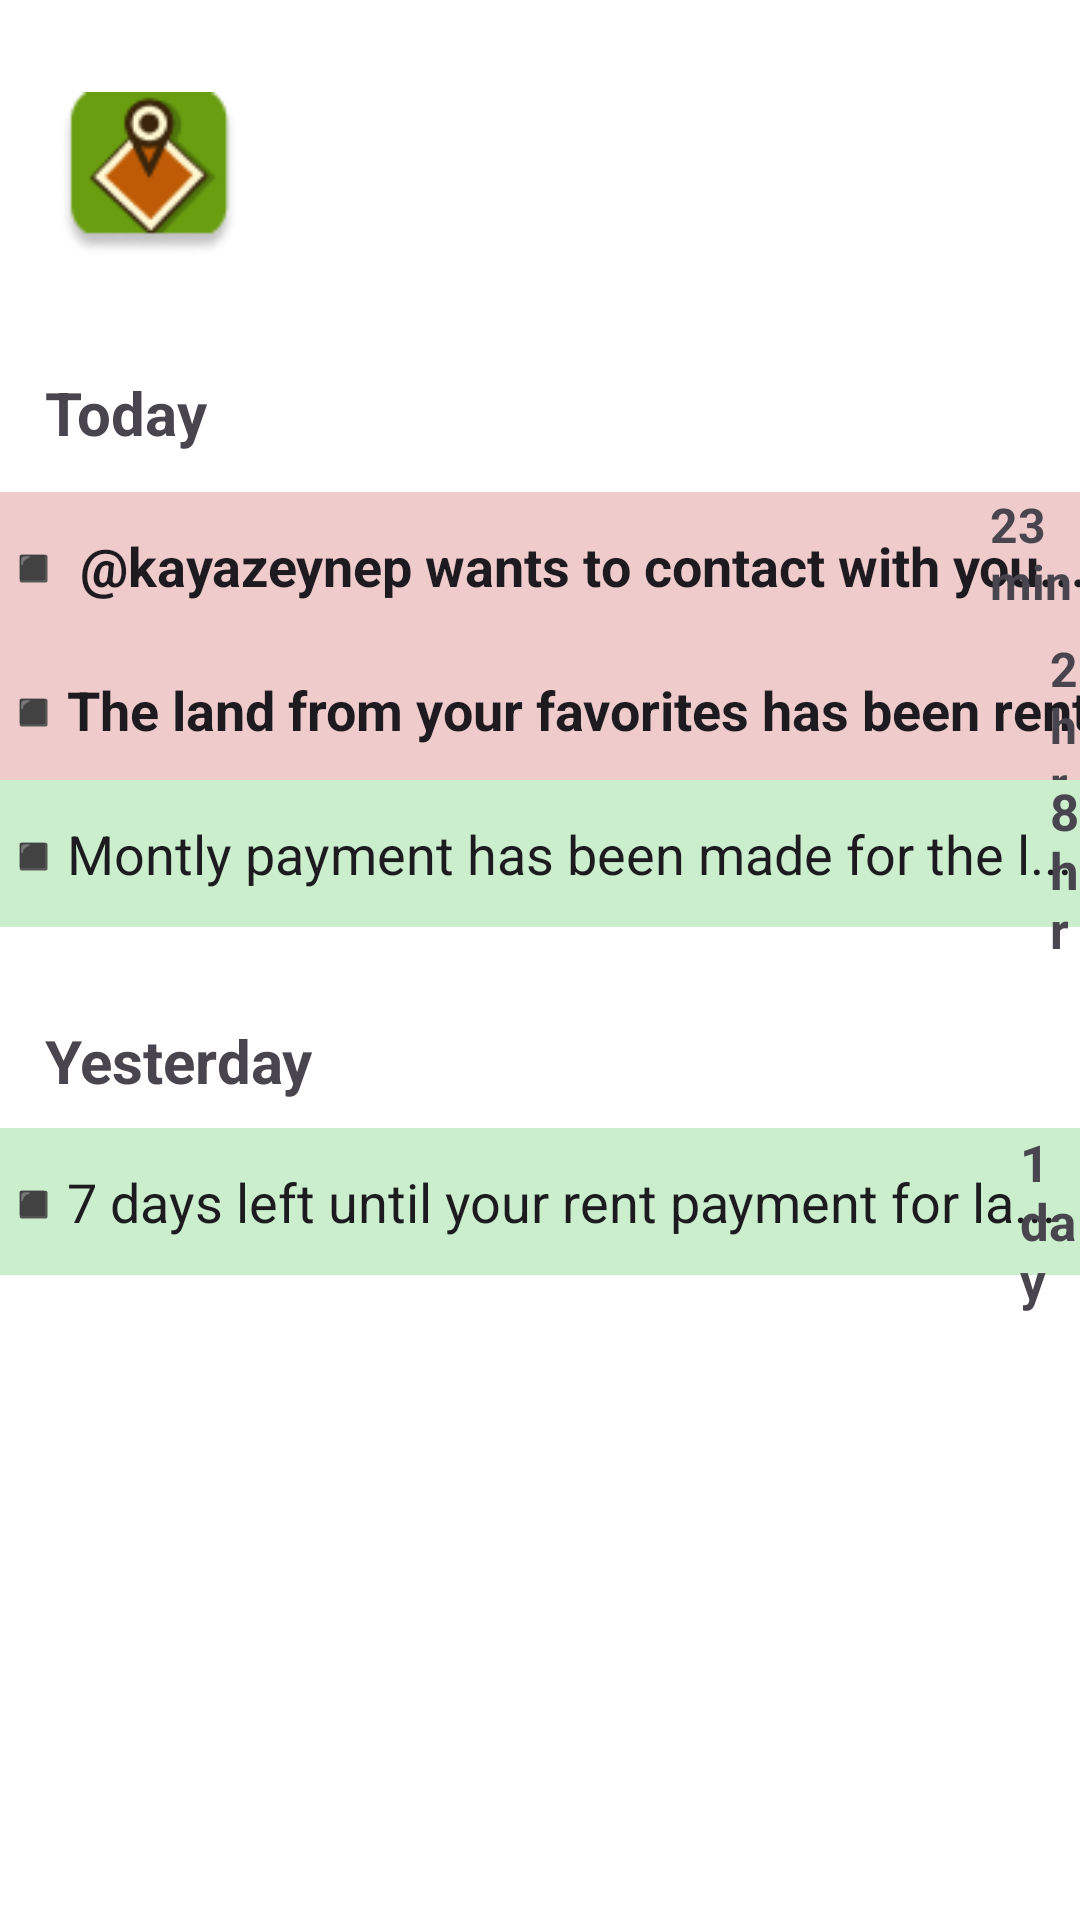

This screen was rendered from an Android layout file. Write that file and the resources it references.
<!-- AndroidManifest.xml: application theme Theme.Material3.Light -->
<!-- res/layout/notification.xml -->
<RelativeLayout
    xmlns:android="http://schemas.android.com/apk/res/android"
    xmlns:app="http://schemas.android.com/apk/res-auto"
    android:id="@+id/loadingscre"
    android:layout_width="393dp"
    android:layout_height="800dp"
    android:clipToOutline="true"
    android:background="#FFFFFF"
    >

    <RelativeLayout android:id="@+id/navbar"
        android:layout_marginTop="0dp"
        android:layout_marginStart="0dp"
        android:layout_width="wrap_content"
        android:layout_height="wrap_content"
        >

        <View
            android:id="@+id/rectangle_1"
            android:layout_width="match_parent"
            android:layout_height="100dp"
            android:layout_marginTop="0dp"
            android:background="@drawable/rectangle_1_shape" />

        <ImageView
            android:id="@+id/applogo"
            android:layout_width="60dp"
            android:layout_height="60dp"
            android:layout_marginStart="20dp"
            android:layout_marginTop="28dp"
            android:contentDescription="applogo"
            android:src="@drawable/applogo" />

        <TextView
            android:id="@+id/notificationTitle"
            android:layout_width="wrap_content"
            android:layout_height="wrap_content"
            android:layout_centerHorizontal="true"
            android:layout_marginTop="40dp"
            android:text="Notifications"
            android:textColor="#FFFFFF"
            android:textSize="30sp"
            android:textStyle="bold" />

        <TextView
            android:id="@+id/today"
            android:layout_width="wrap_content"
            android:layout_height="wrap_content"
            android:layout_marginTop="124dp"
            android:layout_marginStart="15dp"
            android:textSize="20dp"
            android:text="Today"
            android:textStyle="bold"/>

        <EditText
            android:id="@+id/notification1"
            android:layout_width="match_parent"
            android:layout_height="49dp"
            android:layout_marginTop="164dp"
            android:background="#EFCBCB"
            android:ems="10"
            android:inputType="text"
            android:textStyle="bold"
            android:text="◾ @kayazeynep wants to contact with you..."
            app:layout_constraintStart_toStartOf="parent"
            app:layout_constraintTop_toTopOf="parent" />

        <TextView
            android:id="@+id/timestamp1"
            android:layout_width="wrap_content"
            android:layout_height="wrap_content"
            android:layout_marginTop="164dp"
            android:layout_marginStart="330dp"
            android:textStyle="bold"
            android:textSize="16dp"
            android:text="23 min" />

        <EditText
            android:id="@+id/notification2"
            android:layout_width="match_parent"
            android:layout_height="49dp"
            android:layout_marginTop="212dp"
            android:background="#EFCBCB"
            android:ems="10"
            android:inputType="text"
            android:textStyle="bold"
            android:text="◾The land from your favorites has been rented..."
            app:layout_constraintStart_toStartOf="parent"
            app:layout_constraintTop_toTopOf="parent" />

        <TextView
            android:id="@+id/timestamp2"
            android:layout_width="wrap_content"
            android:layout_height="wrap_content"
            android:layout_marginTop="212dp"
            android:layout_marginStart="350dp"
            android:textStyle="bold"
            android:textSize="16dp"
            android:text="2 hr" />

        <EditText
            android:id="@+id/notification3"
            android:layout_width="match_parent"
            android:layout_height="49dp"
            android:layout_marginTop="260dp"
            android:background="#CBEFCD"
            android:ems="10"
            android:inputType="text"
            android:text="◾Montly payment has been made for the l..."
            app:layout_constraintStart_toStartOf="parent"/>

        <TextView
            android:id="@+id/timestamp3"
            android:layout_width="wrap_content"
            android:layout_height="wrap_content"
            android:layout_marginTop="259dp"
            android:layout_marginStart="350dp"
            android:textStyle="bold"
            android:textSize="17dp"
            android:text="8 hr" />

        <TextView
            android:id="@+id/yesterday"
            android:layout_width="wrap_content"
            android:layout_height="wrap_content"
            android:layout_marginTop="340dp"
            android:layout_marginStart="15dp"
            android:text="Yesterday"
            android:textSize="20dp"
            android:textStyle="bold"/>

        <EditText
            android:id="@+id/notification4"
            android:layout_width="match_parent"
            android:layout_height="49dp"
            android:layout_marginTop="376dp"
            android:background="#CBEFCD"
            android:ems="10"
            android:inputType="text"
            android:text="◾7 days left until your rent payment for la..."
            app:layout_constraintStart_toStartOf="parent"
            app:layout_constraintTop_toTopOf="parent" />

        <TextView
            android:id="@+id/timestamp4"
            android:layout_width="wrap_content"
            android:layout_height="wrap_content"
            android:layout_marginTop="376dp"
            android:layout_marginStart="340dp"
            android:textStyle="bold"
            android:textSize="17dp"
            android:text="1 day" />

    </RelativeLayout>
</RelativeLayout>
<!-- resources referenced by this layout -->
<resources>
  <!-- drawable applogo: png bitmap (drawable, 4694 bytes) -->
</resources>
